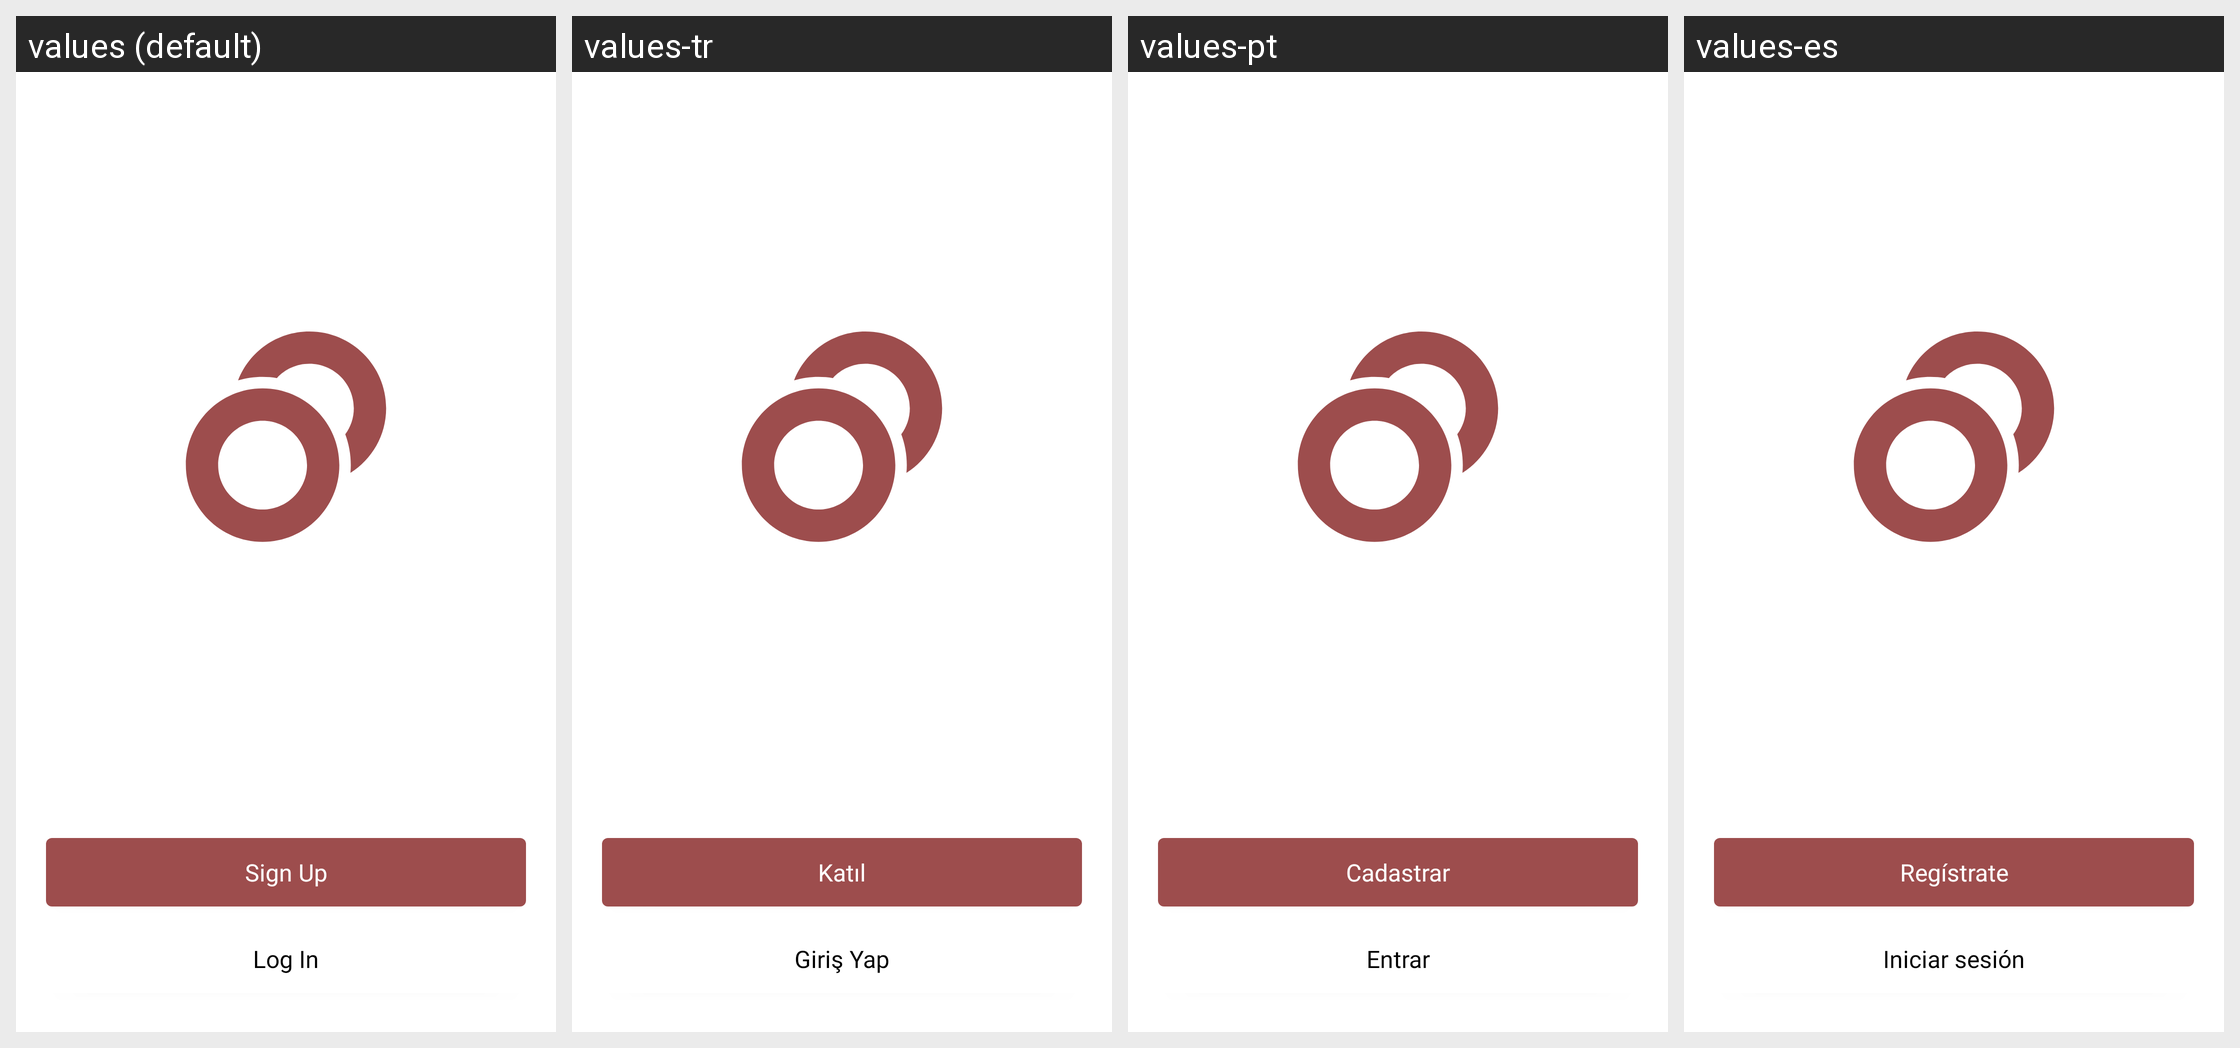

Strings drawn on this Android screen and how each of the app's shown locales translates them:
Android screen res/layout/widget_auth_landing.xml rendered under 4 locales, left to right: values (default), values-tr, values-pt, values-es. Device: Nexus 5 (rendered at 1080×1920; each locale shown at half size, 540×960, under a caption strip naming it); theme Theme.Aperii.NoActionBar.
Other locales in the repository, not shown: values-ar, values-cs, values-en, values-fi, values-fr, values-he, values-hi, values-hu, values-ko, values-nl, values-pl, values-ro, values-uk.
Strings drawn on this screen, with the default value and each locale's value (text and hints the layout hard-codes, and strings that could not be matched under every locale, appear in the picture but are not listed):

signup
  values: Sign Up
  values-tr: Katıl
  values-pt: Cadastrar
  values-es: Regístrate

login
  values: Log In
  values-tr: Giriş Yap
  values-pt: Entrar
  values-es: Iniciar sesión
